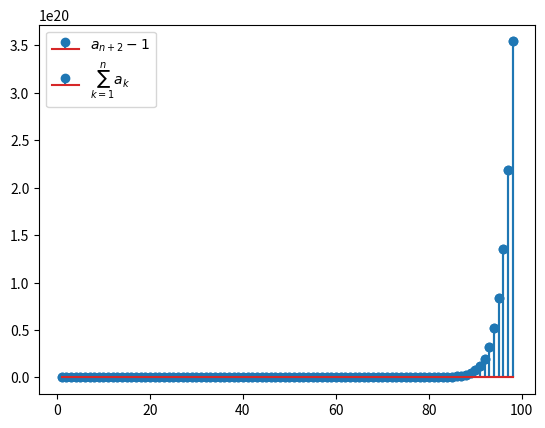

Here is the Python script that generated this plot: (Note: this script raises an exception after producing the figure.)
import numpy as np
import matplotlib.pyplot as plt

n = 100
alpha = (1 + np.sqrt(5))/2
beta = (1 - np.sqrt(5))/2
k = np.linspace(1, n, n)
a = (alpha**k - beta**k)/(alpha - beta)
ca = np.cumsum(a)
k1=np.linspace(1,98,98)
plt.stem(k1,a[2:] - 1,label='$a_{n+2}-1$',markerfmt='o')
plt.stem(k1,ca[:98],label='$\sum_{k=1}^na_k$',markerfmt='o')
plt.legend()
plt.savefig('pingala/figs/1.1.eps')
plt.savefig('pingala/figs/1.1.pdf')
#plt.show()
if (np.allclose(ca[:98], a[2:] - 1)): print("1.1 correct")
else: print("1.1 incorrect")